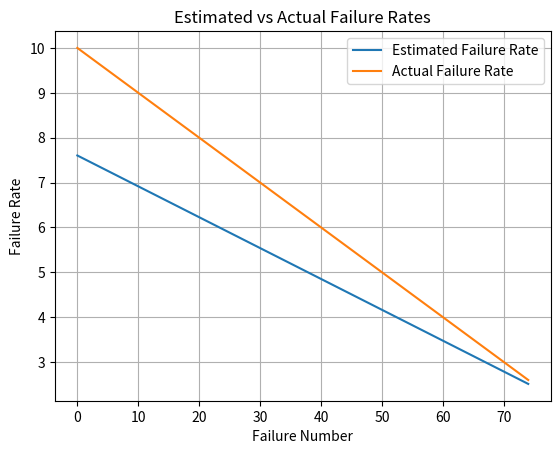

Python code for this plot: (Note: this script raises an exception after producing the figure.)
#All equations pulled from https://research.ijcaonline.org/volume48/number18/pxc3880534.pdf

import numpy as np
from scipy.optimize import brentq
from matplotlib import pyplot as plt
import pandas as pd
from math import exp

def getRandIntervals(N, phi, size, rng=None):
    #Set seed for reproducibility
    #Seed picked after it was randomly made and produced good results
    #np.random.seed(71139001)
    
    if rng is None:
        rng = np.random.default_rng()

    intervals = []
    for i in range(1, size + 1):
        lambda_i = calcFailureRate(N, phi, i)
        t_i = rng.exponential(1 / lambda_i)
        intervals.append(t_i)
    return np.array(intervals)

def calcFailureRate(N, phi, intervalNum):
    return phi * (N - (intervalNum - 1))

def calcFailureDensity(N, phi, intervalNum, t):
    return calcFailureRate(N, phi, intervalNum) * exp( -phi * ( N - (intervalNum - 1) ) * t )

def calcFailureDistribution(N, phi, intervalNum, t):
    return 1 - calcReliability(N, phi, intervalNum, t)

def calcReliability(N, phi, intervalNum, t):
    return exp( -phi * ( N - (intervalNum - 1) ) * t )

def calcMeanTimeToFailure(N, phi, intervalNum):
    return 1 / calcFailureRate(N, phi, intervalNum)

def estimateParameters(intervals):
    n = len(intervals)
    #Solve for N^ using equation (6)
    def eq6Left(NEst):
        return sum( 1 / (NEst - (i - 1)) for i in range(1, n + 1) )
    def eq6Right(NEst):
        sumIntervalsInv = 1 / np.sum(intervals)
        sumWeightedIntervals = sum( (i - 1) * intervals[i - 1] for i in range(1, n + 1) )
        return n / ( NEst - sumWeightedIntervals * sumIntervalsInv )
    def eq6(NEst):
        return eq6Left(NEst) - eq6Right(NEst)
    
    #Ensure different signs for root finding call
    left = n + 1e-5
    right = n + 1e-4
    while eq6(left) * eq6(right) > 0:
        right += 1e-2

    #Find the root
    NEst = brentq(eq6, left, right)

    #Solve for phi^ using equation (5)
    phiEstBottom = NEst * np.sum(intervals) - sum( (i - 1) * intervals[i - 1] for i in range(1, n + 1) )
    phiEst = n / phiEstBottom

    return NEst, phiEst


#Handle random seed
#seed = np.random.randint(0, 2**31)
seed = 1749434685
rng = np.random.default_rng(seed)

#Create random time intervals
intervals = getRandIntervals(100, 0.1, 75, rng)


NReal = 100 #Number of failures
phiReal = 0.1 #Failure rate contributed by each fault

#Estimate parameters
NEst, phiEst = estimateParameters(intervals)

estimatedFailureRates = np.array([calcFailureRate(NEst, phiEst, i) for i in range(1, len(intervals) + 1)])
actualFailureRates = np.array([calcFailureRate(NReal, phiReal, i) for i in range(1, len(intervals) + 1)])

estimatedFailureDensities = np.array([calcFailureDensity(NEst, phiEst, i, intervals[i - 1]) for i in range(1, len(intervals) + 1)])
actualFailureDensities = np.array([calcFailureDensity(NReal, phiReal, i, intervals[i - 1]) for i in range(1, len(intervals) + 1)])

estimatedFailureDistributions = np.array([calcFailureDistribution(NEst, phiEst, i, intervals[i - 1]) for i in range(1, len(intervals) + 1)])
actualFailureDistributions = np.array([calcFailureDistribution(NReal, phiReal, i, intervals[i - 1]) for i in range(1, len(intervals) + 1)])

estimatedReliabilities = np.array([calcReliability(NEst, phiEst, i, intervals[i - 1]) for i in range(1, len(intervals) + 1)])
actualReliabilities = np.array([calcReliability(NReal, phiReal, i, intervals[i - 1]) for i in range(1, len(intervals) + 1)])

estimatedMeanTimesToFailure = np.array([calcMeanTimeToFailure(NEst, phiEst, i) for i in range(1, len(intervals) + 1)])
actualMeanTimesToFailure = np.array([calcMeanTimeToFailure(NReal, phiReal, i) for i in range(1, len(intervals) + 1)])

#Plot the failure rates
plt.plot(estimatedFailureRates, label='Estimated Failure Rate')
plt.plot(actualFailureRates, label='Actual Failure Rate')
plt.xlabel('Failure Number')
plt.ylabel('Failure Rate')
plt.grid()
plt.legend()
plt.title("Estimated vs Actual Failure Rates")
plt.savefig('jelinskiMoranda/failure_rates.png')

#Plot the failure densities
plt.figure()
plt.plot(estimatedFailureDensities, label='Estimated Failure Density')
plt.plot(actualFailureDensities, label='Actual Failure Density')
plt.xlabel('Failure Number')
plt.ylabel('Failure Density')
plt.grid()
plt.legend()
plt.title("Estimated vs Actual Failure Densities")
plt.savefig('jelinskiMoranda/failure_densities.png')

#Plot the failure distributions
plt.figure()
plt.plot(estimatedFailureDistributions, label='Estimated Failure Distribution')
plt.plot(actualFailureDistributions, label='Actual Failure Distribution')
plt.xlabel('Failure Number')
plt.ylabel('Failure Distribution')
plt.grid()
plt.legend()
plt.title("Estimated vs Actual Failure Distributions")
plt.savefig('jelinskiMoranda/failure_distributions.png')

#Plot the reliabilities
plt.figure()
plt.plot(estimatedReliabilities, label='Estimated Reliability')
plt.plot(actualReliabilities, label='Actual Reliability')
plt.xlabel('Failure Number')
plt.ylabel('Reliability')
plt.grid()
plt.legend()
plt.title("Estimated vs Actual Reliabilities")
plt.savefig('jelinskiMoranda/reliabilities.png')

#Plot the mean times to failure
plt.figure()
plt.plot(estimatedMeanTimesToFailure, label='Estimated Mean Time to Failure')
plt.plot(actualMeanTimesToFailure, label='Actual Mean Time to Failure')
plt.xlabel('Failure Number')
plt.ylabel('Mean Time to Failure')
plt.grid()
plt.legend()
plt.title("Estimated vs Actual Mean Times to Failure")
plt.savefig('jelinskiMoranda/mean_times_to_failure.png')

#Round data for better readability
intervals = np.round(intervals, 4)
estimatedFailureRates = np.round(estimatedFailureRates, 4)
actualFailureRates = np.round(actualFailureRates, 4)
failureRatePercentDifference = np.abs(np.round(100 * (estimatedFailureRates - actualFailureRates) / actualFailureRates, 2))
estimatedFailureDensities = np.round(estimatedFailureDensities, 4)
actualFailureDensities = np.round(actualFailureDensities, 4)
failureDensityPercentDifference = np.abs(np.round(100 * (estimatedFailureDensities - actualFailureDensities) / actualFailureDensities, 2))
estimatedFailureDistributions = np.round(estimatedFailureDistributions, 4)
actualFailureDistributions = np.round(actualFailureDistributions, 4)
failureDistributionPercentDifference = np.abs(np.round(100 * (estimatedFailureDistributions - actualFailureDistributions) / actualFailureDistributions, 2))
estimatedReliabilities = np.round(estimatedReliabilities, 4)
actualReliabilities = np.round(actualReliabilities, 4)
reliabilityPercentDifference = np.abs(np.round(100 * (estimatedReliabilities - actualReliabilities) / actualReliabilities, 2))
estimatedMeanTimesToFailure = np.round(estimatedMeanTimesToFailure, 4)
actualMeanTimesToFailure = np.round(actualMeanTimesToFailure, 4)
meanTimeToFailurePercentDifference = np.abs(np.round(100 * (estimatedMeanTimesToFailure - actualMeanTimesToFailure) / actualMeanTimesToFailure, 2))

#Create a DataFrame and write to a CSV file
pd.DataFrame({
    'Failure Number': np.arange(1, len(intervals) + 1),
    'Time Interval': intervals,
    'Estimated Failure Rate': estimatedFailureRates,
    'Actual Failure Rate': actualFailureRates,
    'Failure Rate Percent Difference': failureRatePercentDifference,
    'Estimated Failure Density': estimatedFailureDensities,
    'Actual Failure Density': actualFailureDensities,
    'Failure Density Percent Difference': failureDensityPercentDifference,
    'Estimated Failure Distribution': estimatedFailureDistributions,
    'Actual Failure Distribution': actualFailureDistributions,
    'Failure Distribution Percent Difference': failureDistributionPercentDifference,
    'Estimated Reliability': estimatedReliabilities,
    'Actual Reliability': actualReliabilities,
    'Reliability Percent Difference': reliabilityPercentDifference,
    'Estimated Mean Time to Failure': estimatedMeanTimesToFailure,
    'Actual Mean Time to Failure': actualMeanTimesToFailure,
    'Mean Time to Failure Percent Difference': meanTimeToFailurePercentDifference
}).to_csv('jelinskiMoranda/data.csv', index=False)

#Save nontable data to a text file
with open('jelinskiMoranda/results.txt', 'w') as f:
    f.write(f"Estimated N: {NEst:.2f}, Estimated phi: {phiEst:.4f}\n")
    f.write(f"Actual N: {NReal}, Actual phi: {phiReal:.4f}\n")
    f.write(f"Random seed used: {seed}\n")
